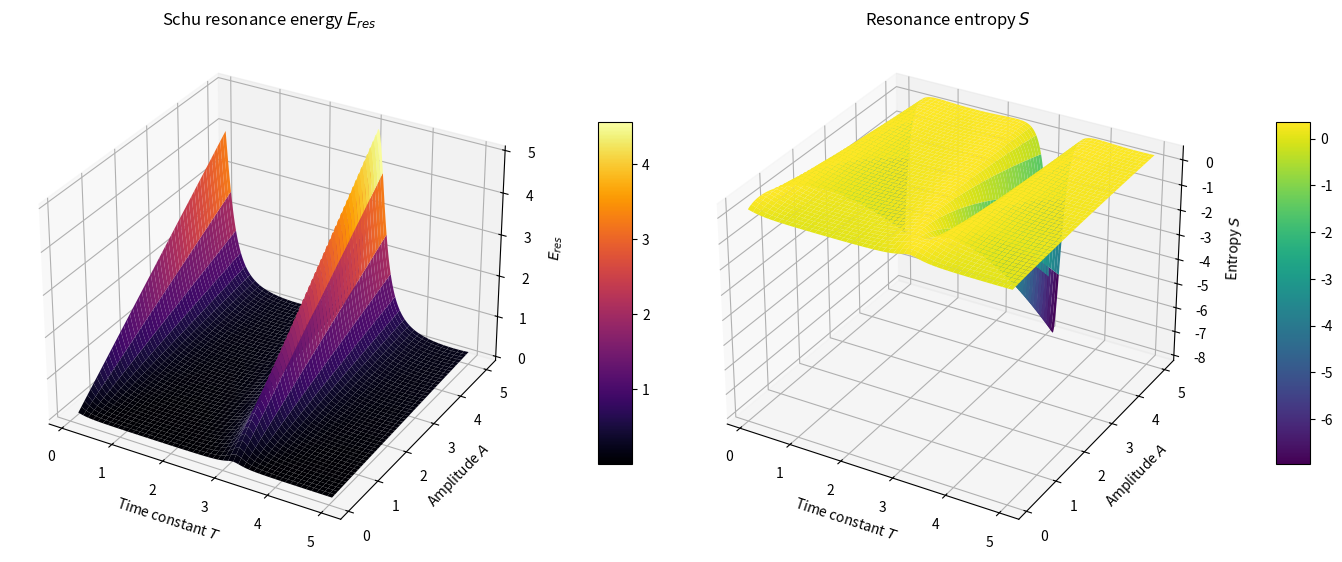

The script that saved this image:
# -*- coding: utf-8 -*-
# Schu Resonance Field Theory – Compact numerical demonstration
# © Dominic Schu, 2025 – All rights reserved.
# Theory: https://github.com/DominicReneSchu/Resoshift and Pi-e-Theory

from __future__ import annotations

import numpy as np
import matplotlib.pyplot as plt
from typing import Tuple

def berechne_resonanzenergie(
    A: np.ndarray,
    T: np.ndarray,
    omega_0: float = 1.0,
    gamma: float = 0.2
) -> Tuple[np.ndarray, np.ndarray, np.ndarray]:
    """
    Calculates the Schu resonance energy:
        E_res = A / (1 + ((ω_ext - ω_0) / γ)²)
    where:
        ω_ext = ω_0 · (1 + sin(T))

    Args:
        A (ndarray): Amplitudes (1D, positive)
        T (ndarray): Time constants (1D, positive)
        omega_0 (float): Natural frequency
        gamma (float): Damping constant

    Returns:
        (E_res, T_grid, A_grid): Clipped resonance energy and grids
    """
    if np.any(A <= 0) or np.any(T <= 0):
        raise ValueError("All values of A and T must be > 0 (physically meaningful).")
    if A.ndim != 1 or T.ndim != 1:
        raise ValueError("A and T must be 1D arrays.")

    T_grid, A_grid = np.meshgrid(T, A)
    omega_ext = omega_0 * (1 + np.sin(T_grid))
    E_res = A_grid / (1 + ((omega_ext - omega_0) / gamma) ** 2)
    return np.clip(E_res, 1e-8, None), T_grid, A_grid

def berechne_resonanzentropie(E_res: np.ndarray) -> np.ndarray:
    """
    Calculates the resonance entropy according to:
        S = –E_res · ln(E_res)

    Args:
        E_res (ndarray): Resonance energy (must be > 0)

    Returns:
        S (ndarray): Entropy
    """
    if np.any(E_res <= 0):
        raise ValueError("All values of E_res must be > 0 (numerical stability).")
    return -E_res * np.log(E_res)

def plot_resonanzfeld(
    T_grid: np.ndarray,
    A_grid: np.ndarray,
    E_res: np.ndarray,
    S: np.ndarray,
    save_path: str | None = None,
    show: bool = True
) -> None:
    """
    Creates two 3D plots: Schu resonance energy and resonance entropy.

    Args:
        T_grid, A_grid (ndarray): Grids for T and A
        E_res (ndarray): Resonance energy
        S (ndarray): Entropy
        save_path (str): Optional filename to save the plot
        show (bool): Whether to display the plot
    """
    fig = plt.figure(figsize=(14, 6))
    # Plot 1: Resonance energy
    ax1 = fig.add_subplot(121, projection='3d')
    surf1 = ax1.plot_surface(T_grid, A_grid, E_res, cmap='inferno', edgecolor='none')
    ax1.set_title("Schu resonance energy $E_{res}$")
    ax1.set_xlabel('Time constant $T$')
    ax1.set_ylabel('Amplitude $A$')
    ax1.set_zlabel('$E_{res}$')
    fig.colorbar(surf1, ax=ax1, shrink=0.6, aspect=10, pad=0.1)
    # Plot 2: Entropy
    ax2 = fig.add_subplot(122, projection='3d')
    surf2 = ax2.plot_surface(T_grid, A_grid, S, cmap='viridis', edgecolor='none')
    ax2.set_title("Resonance entropy $S$")
    ax2.set_xlabel('Time constant $T$')
    ax2.set_ylabel('Amplitude $A$')
    ax2.set_zlabel('Entropy $S$')
    fig.colorbar(surf2, ax=ax2, shrink=0.6, aspect=10, pad=0.1)
    plt.tight_layout()
    if save_path:
        plt.savefig(save_path, dpi=300)
    if show:
        plt.show()
    plt.close(fig)

if __name__ == "__main__":
    # === Input parameters (normalised, physically plausible) ===
    A = np.linspace(0.1, 5, 500)
    T = np.linspace(0.1, 5, 500)
    # === Calculation ===
    E_res, T_grid, A_grid = berechne_resonanzenergie(A, T)
    S = berechne_resonanzentropie(E_res)
    # === Visualisation (optionally saveable) ===
    plot_resonanzfeld(T_grid, A_grid, E_res, S, save_path=None, show=True)
